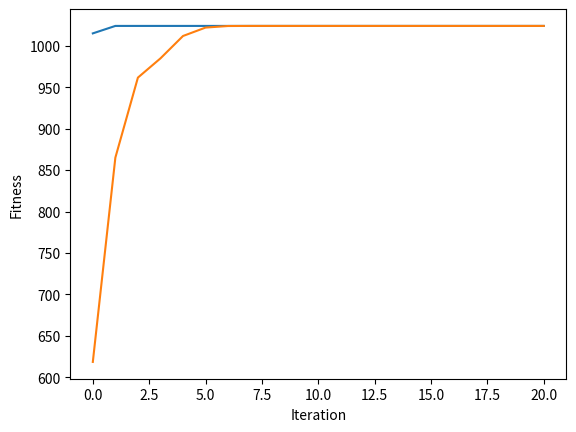

Reproduce this figure in Python.
# 找 x 使得最大化 f(x) = 1024 - x^2
# x 用 6 個 binary bit 編碼

import numpy as np

# import math

# ==== 參數設定(與演算法相關) ====

NUM_ITERATION = 20  # 世代數(迴圈數)

NUM_CHROME = 20  # 染色體個數 (一定要偶數)
NUM_BIT = 6  # 染色體長度

Pc = 0.5  # 交配率 (代表共執行Pc*NUM_CHROME/2次交配)
Pm = 0.01  # 突變率 (代表共要執行Pm*NUM_CHROME*NUM_BIT次突變)

NUM_OF_CUT = 2  # 交配的切點數
NUM_PARENT = NUM_CHROME  # 父母的個數
NUM_CROSSOVER = int(Pc * NUM_CHROME / 2)  # 交配的次數
NUM_CROSSOVER_2 = NUM_CROSSOVER * 2  # 上數的兩倍
NUM_MUTATION = int(Pm * NUM_CHROME * NUM_BIT)  # 突變的次數

np.random.seed(0)  # 若要每次跑得都不一樣的結果，就把這行註解掉


# ==== 基因演算法會用到的函式 ====
def initPop():  # 初始化群體
    return np.random.randint(
        2, size=(NUM_CHROME, NUM_BIT)
    )  # 產生 NUM_CHROME 個二元編碼


def fitFunc(x):  # 適應度函數
    fitness = int(
        "".join(str(i) for i in x[1:NUM_BIT]), 2
    )  # 將[1, 2, ..., NUM_BIT-1]的二元數轉成整數(第0數是符號數)

    return 1024 - fitness * fitness


def evaluatePop(p):  # 評估群體之適應度
    return [fitFunc(p[i]) for i in range(len(p))]


def selection(p, p_fit):  # 用二元競爭式選擇法來挑父母
    a = []

    for i in range(NUM_PARENT):
        [j, k] = np.random.choice(NUM_CHROME, 2, replace=False)  # 任選兩個index
        if p_fit[j] > p_fit[k]:  # 擇優
            a.append(p[j])
        else:
            a.append(p[k])

    return a


def crossover(p):  # 用單點交配來繁衍子代
    a = []

    for i in range(NUM_CROSSOVER):
        c = sorted(
            np.random.choice(range(1, NUM_BIT), NUM_OF_CUT, replace=False)
        )  # 隨機找出雙點(不包含0、不重複)

        # c = np.random.sample(range(1, NUM_BIT),NUM_OF_CUT)     # 隨機找出雙點(不包含0、不重複)
        # print(c[0], c[1])
        # c = np.random.randint(1, NUM_BIT)      		  # 隨機找出單點(不包含0)
        # c = np.random.randint(1, NUM_BIT)      		  # 隨機找出單點(不包含0)
        [j, k] = np.random.choice(NUM_PARENT, 2, replace=False)  # 任選兩個index

        a.append(
            np.concatenate(
                (p[j][0 : c[0]], p[k][c[0] : c[1]], p[j][c[1] : NUM_BIT]), axis=0
            )
        )
        a.append(
            np.concatenate(
                (p[k][0 : c[0]], p[j][c[0] : c[1]], p[k][c[1] : NUM_BIT]), axis=0
            )
        )

    return a


def mutation(p):  # 突變
    for _ in range(NUM_MUTATION):
        row = np.random.randint(NUM_CROSSOVER_2)  # 任選一個染色體
        col = np.random.randint(NUM_BIT)  # 任選一個基因

        p[row][col] = (p[row][col] + 1) % 2  # 對應此染色體的此基因01互換


def sortChrome(a, a_fit):  # a的根據a_fit由大排到小
    a_index = range(len(a))  # 產生 0, 1, 2, ..., |a|-1 的 list

    a_fit, a_index = zip(
        *sorted(zip(a_fit, a_index), reverse=True)
    )  # a_index 根據 a_fit 的大小由大到小連動的排序

    return [
        a[i] for i in a_index
    ], a_fit  # 根據 a_index 的次序來回傳 a，並把對應的 fit 回傳


def replace(p, p_fit, a, a_fit):  # 適者生存
    b = np.concatenate((p, a), axis=0)  # 把本代 p 和子代 a 合併成 b
    b_fit = p_fit + a_fit  # 把上述兩代的 fitness 合併成 b_fit

    b, b_fit = sortChrome(b, b_fit)  # b 和 b_fit 連動的排序

    return b[:NUM_CHROME], list(b_fit[:NUM_CHROME])  # 回傳 NUM_CHROME 個為新的一個世代


# ==== 主程式 ====

pop = initPop()  # 初始化 pop
pop_fit = evaluatePop(pop)  # 算 pop 的 fit

best_outputs = []  # 用此變數來紀錄每一個迴圈的最佳解 (new)
best_outputs.append(np.max(pop_fit))  # 存下初始群體的最佳解 (new)

mean_outputs = []  # 用此變數來紀錄每一個迴圈的平均解 (new)
mean_outputs.append(np.average(pop_fit))  # 存下初始群體的最佳解 (new)

for i in range(NUM_ITERATION):
    parent = selection(pop, pop_fit)  # 挑父母
    offspring = crossover(parent)  # 交配
    mutation(offspring)  # 突變
    offspring_fit = evaluatePop(offspring)  # 算子代的 fit
    pop, pop_fit = replace(pop, pop_fit, offspring, offspring_fit)  # 取代

    best_outputs.append(np.max(pop_fit))  # 存下這次的最佳解 (new)
    mean_outputs.append(np.average(pop_fit))  # 存下這次的平均解 (new)

    print("iteration %d: x = %s, y = %d" % (i, pop[0], pop_fit[0]))


# 畫圖 (new)
import matplotlib.pyplot

matplotlib.pyplot.plot(best_outputs)
matplotlib.pyplot.plot(mean_outputs)
matplotlib.pyplot.xlabel("Iteration")
matplotlib.pyplot.ylabel("Fitness")
matplotlib.pyplot.show()
